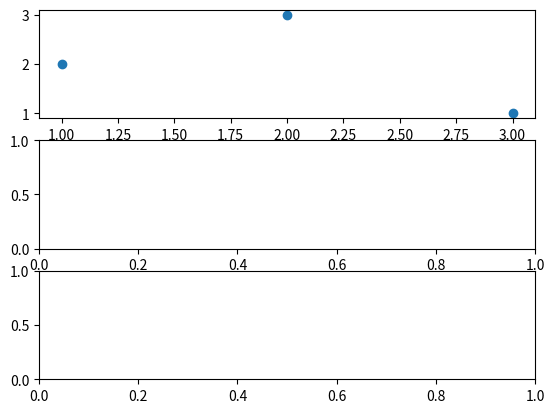

The script that saved this image: (Note: this script raises an exception after producing the figure.)
#%% 
# from matplotlib.pylab import *
# x = arange(0, 10)
# scatter(x, x, c=x, facecolors='none')





import matplotlib.pyplot as plt
import matplotlib as mpl
xs, ys = [1,2,3], [2,3,1]
fig, ax = plt.subplots(3)
ax[0].scatter(xs, ys, label='loc-tuple-arg')
ax[0].legend(loc=(1.1, .5, 1.1, "abc"))
plt.show()



# %%
